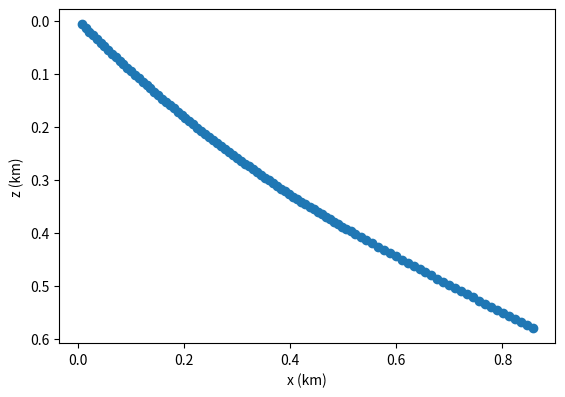

Here is the Python script that generated this plot:
from math import sin, cos, radians

import matplotlib.pyplot as plt


def cartesian_to_ray_s(x, z, xm, _theta):
    """Conversion of 2D cartesian coordinates x, z to ray coordinate
    s, see eq. 14a in Hill1990 Gaussian beam migration"""
    return (x - xm) * sin(_theta) - z * cos(_theta)


def cartesian_to_ray_n(x, z, xm, theta):
    """Conversion of 2D cartesian coordinates x, z to ray coordinate
    n, see eq. 14b in Hill1990 Gaussian beam migration"""
    return (x - xm) * cos(theta) + z * sin(theta)


def velocity(z):
    """Mock 1D velocity model. Get velocity as a function of depth.
    Can be replaced with VelocityModel1D when layers with linear velocity
    change are implemented"""
    boundary_depth_km = 0.4
    if z < boundary_depth_km:
        v0 = 3
        slope = 0.75
    else:
        v0 = 4.5 # km/s
        slope = 0.5 # km/s per km depth
    return v0 + z * slope

def dvx(x, z, delta=0.0001):
    """Derivative of velocity after x"""
    return (velocity(z) - velocity(z)) / delta


def dvz(x, z, delta=0.0001):
    return (velocity(z+delta) - velocity(z-delta)) / delta

def diff(func, x, z, delta):
    # broken
    return (func)


def calc_px(v, theta):
    return sin(theta) / v


def calc_pz(v, theta):
    return cos(theta) / v


class Ray2D:

    def __init__(self, pierce_point_xm: float, theta: float):
        """
        :param pierce_point_xm: x coordinate of pierce point of ray at surface in km
        :param theta: angle of ray against vertical at the surface in rad
        """
        self.xm = pierce_point_xm
        self.theta = theta


if __name__ == '__main__':
    start_x, start_z = 0, 0
    ray = Ray2D(start_x, radians(45))
    V0 = velocity(start_z)
    px0 = calc_px(V0, ray.theta)
    pz0 = calc_pz(V0, ray.theta)

    ds = 0.01

    x = ray.xm
    z = 0
    px = px0
    pz = pz0
    theta = ray.theta
    s = 0
    points = []
    s = cartesian_to_ray_s(x, z, ray.xm, ray.theta)
    while s < 1:
        x += velocity(z) * px * ds
        z += velocity(z) * pz * ds
        px -= (1 / velocity(z)**2) * dvx(x, z) * ds
        pz -= (1 / velocity(z)**2) * dvz(x, z) * ds
        s += ds
        points.append((x, z))

    x, z = zip(*points)
    plt.scatter(x, z)
    ax = plt.gca()
    # invert y axis so positive depth values are shown downwards
    ax.invert_yaxis()
    # set aspect ratio to equal so angles stay true
    ax.set_aspect("equal")
    plt.xlabel("x (km)")
    plt.ylabel("z (km)")
    plt.show()